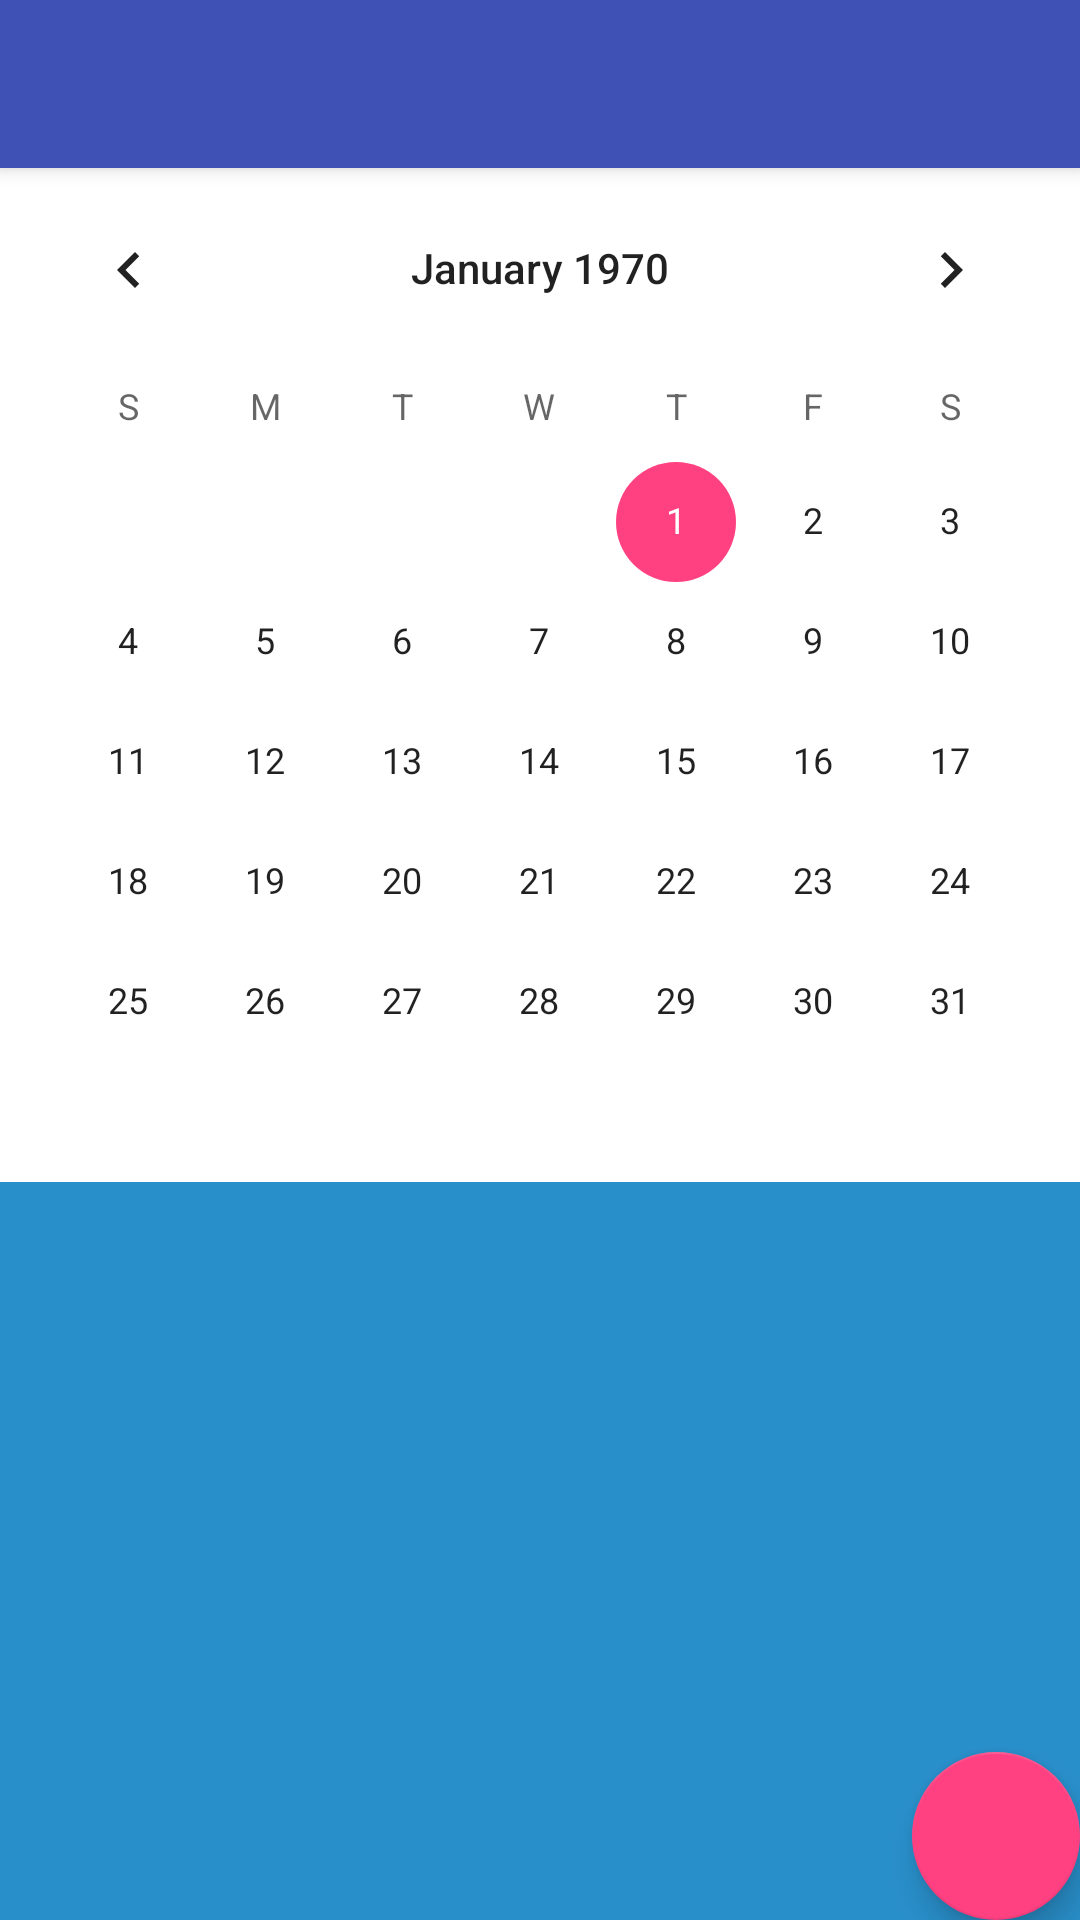

Here is an Android app screen rendered from its layout file. Give the layout XML and the strings, colors and styles it references.
<!-- AndroidManifest.xml: activity theme AppTheme.NoActionBar -->
<!-- res/layout/activity_tasks.xml -->
<?xml version="1.0" encoding="utf-8"?>
<android.support.design.widget.CoordinatorLayout xmlns:android="http://schemas.android.com/apk/res/android"
    xmlns:app="http://schemas.android.com/apk/res-auto"
    xmlns:tools="http://schemas.android.com/tools"
    android:layout_width="match_parent"
    android:layout_height="match_parent"
    tools:context=".activities.TasksActivity"
    android:background="@color/kill_ddl_blue">

    <android.support.design.widget.AppBarLayout
        android:layout_width="match_parent"
        android:layout_height="wrap_content"
        android:theme="@style/AppTheme.AppBarOverlay">

        <android.support.v7.widget.Toolbar
            android:id="@+id/toolbar"
            android:layout_width="match_parent"
            android:layout_height="?attr/actionBarSize"
            android:background="?attr/colorPrimary"
            app:popupTheme="@style/AppTheme.PopupOverlay" />

    </android.support.design.widget.AppBarLayout>

    <include layout="@layout/content_tasks" />

    <android.support.design.widget.FloatingActionButton
        android:id="@+id/fab_create_task"
        android:layout_width="wrap_content"
        android:layout_height="wrap_content"
        android:layout_gravity="bottom|end"
        android:layout_margin="@dimen/fab_margin"
        app:srcCompat="@drawable/ic_action_add" />

</android.support.design.widget.CoordinatorLayout>
<!-- res/layout/content_tasks.xml (included above) -->
<?xml version="1.0" encoding="utf-8"?>
<android.support.constraint.ConstraintLayout xmlns:android="http://schemas.android.com/apk/res/android"
    xmlns:app="http://schemas.android.com/apk/res-auto"
    xmlns:tools="http://schemas.android.com/tools"
    android:layout_width="match_parent"
    android:layout_height="match_parent"
    app:layout_behavior="@string/appbar_scrolling_view_behavior"
    tools:context=".activities.TasksActivity"
    tools:showIn="@layout/activity_tasks">



    <CalendarView
        android:id="@+id/calendar_view_tasks"
        android:layout_width="match_parent"
        android:layout_height="wrap_content"
        app:layout_constraintTop_toTopOf="parent"
        android:background="#FFF"/>

    <android.support.v7.widget.RecyclerView
        android:id="@+id/recycler_view_tasks"
        android:layout_width="match_parent"
        android:layout_height="0dp"
        app:layout_constraintTop_toBottomOf="@id/calendar_view_tasks"
        app:layout_constraintBottom_toBottomOf="parent"/>

</android.support.constraint.ConstraintLayout>
<!-- resources referenced by this layout -->
<resources>
  <color name="kill_ddl_blue">#298FCA</color>
  <style name="AppTheme.AppBarOverlay" parent="ThemeOverlay.AppCompat.Dark.ActionBar" />
  <style name="AppTheme.PopupOverlay" parent="ThemeOverlay.AppCompat.Light" />
  <style name="AppTheme.NoActionBar">
          <item name="windowActionBar">false</item>
          <item name="windowNoTitle">true</item>
      </style>
</resources>
